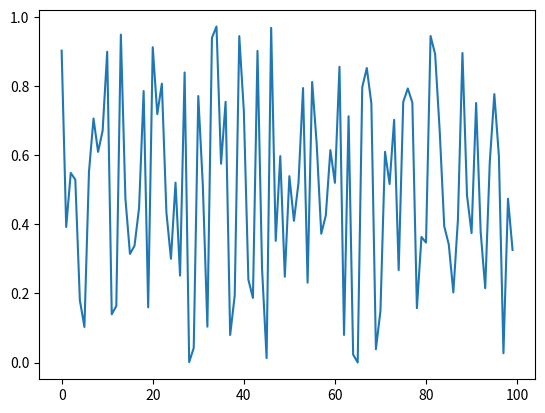

This chart was generated by the following Python code:


# This is a simple program to make a plot of random numbers
import numpy as np
import matplotlib.pyplot as plt


def main():
    numbers = np.random.random(100)
    plt.plot(numbers)
    plt.show()

if __name__ == "__main__":
    main()
 